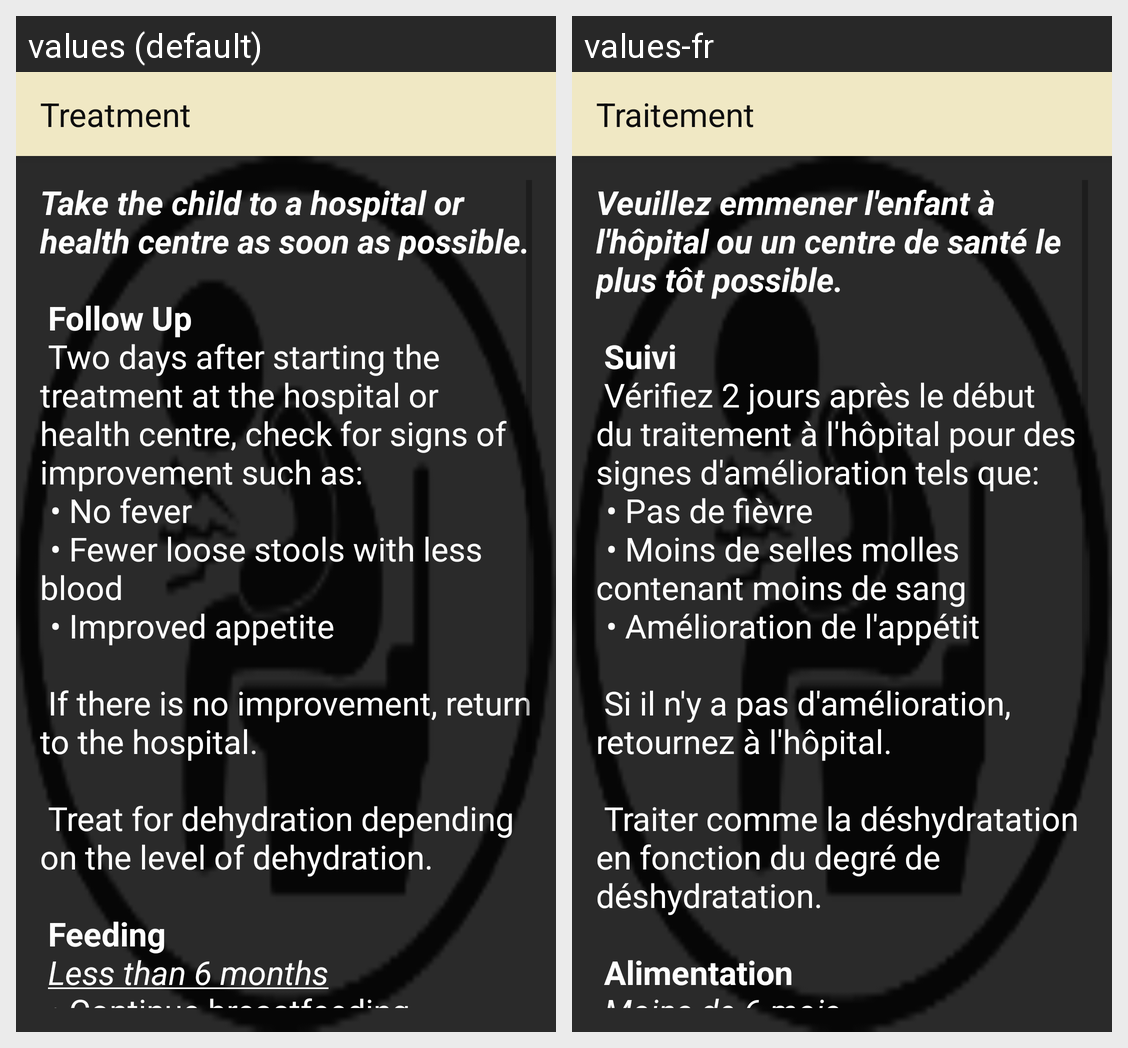

The Android screen above is rendered under two locales of the same app. Produce the string resources it draws, with the default and per-locale values.
Android screen res/layout/activity_dysentery_treatment.xml rendered under 2 locales, left to right: values (default), values-fr. Device: Nexus 5 (rendered at 1080×1920; each locale shown at half size, 540×960, under a caption strip naming it); theme AppTheme.
Strings drawn on this screen, with the default value and each locale's value (text and hints the layout hard-codes, and strings that could not be matched under every locale, appear in the picture but are not listed):

title_activity_dysentery_treatment
  values: Treatment
  values-fr: Traitement

dysentery_treatment
  values: Take the child to a hospital or health centre as soon as possible.
      
       Follow Up
       Two days after starting the treatment at the hospital or health centre, check for signs of improvement such as:
       	• No fever
       	• Fewer loose stools with less blood
       	• Improved appetite
      
       If there is no improvement, return to the hospital.
      
       Treat for dehydration depending on the level of dehydration.
      
       Feeding
       Less …[clipped]
  values-fr: Veuillez emmener l'enfant à l'hôpital ou un centre de santé le plus tôt possible.
      
       Suivi
       Vérifiez 2 jours après le début du traitement à l'hôpital pour des signes d'amélioration tels que:
       	• Pas de fièvre
       	• Moins de selles molles contenant moins de sang
       	• Amélioration de l'appétit
      
       Si il n'y a pas d'amélioration, retournez à l'hôpital.
      
       Traiter comme la déshydratation en fonction du …[clipped]
